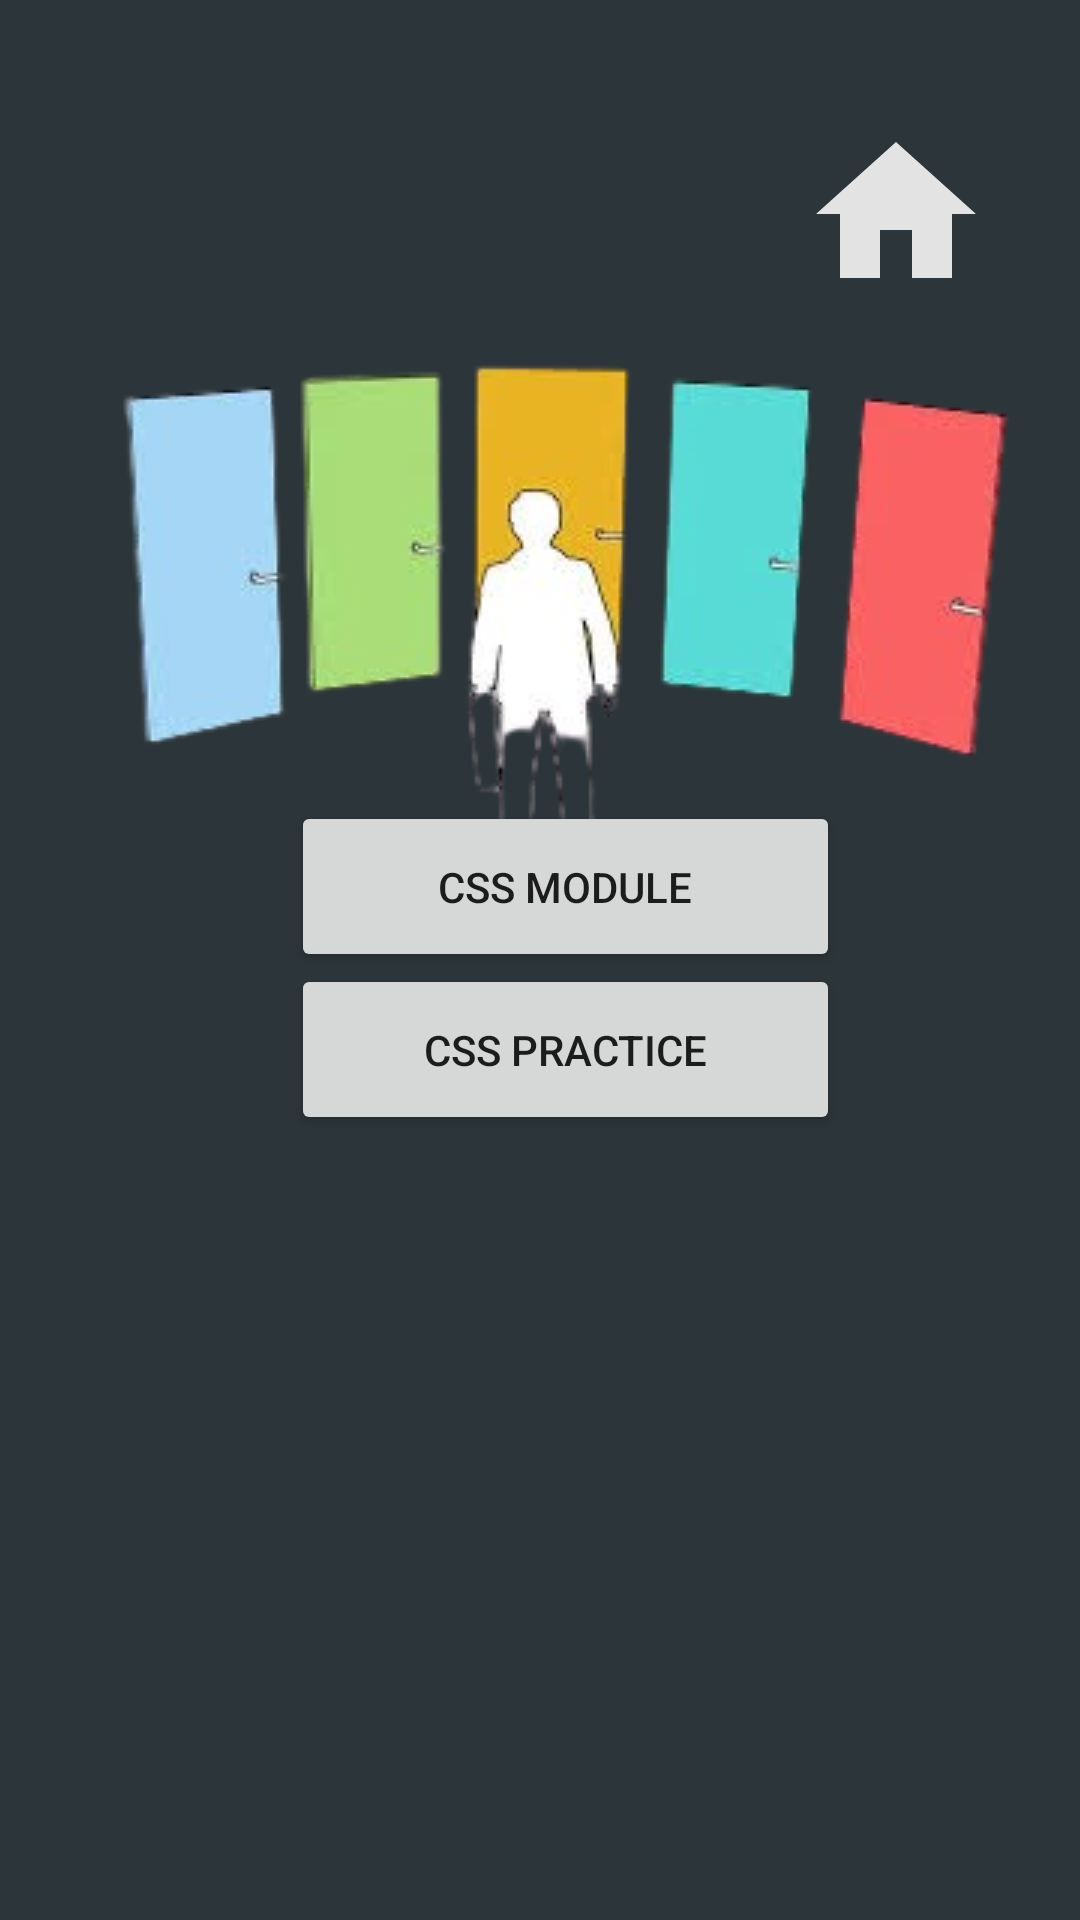

The Android layout XML behind this screen, and the referenced resources:
<!-- AndroidManifest.xml: application theme Theme.W3school -->
<!-- res/layout/css.xml -->
<?xml version="1.0" encoding="utf-8"?>
<androidx.constraintlayout.widget.ConstraintLayout xmlns:android="http://schemas.android.com/apk/res/android"
    xmlns:app="http://schemas.android.com/apk/res-auto"
    xmlns:tools="http://schemas.android.com/tools"
    android:id="@+id/main"
    android:layout_width="match_parent"
    android:layout_height="match_parent"
    android:background="#2C3539"
    tools:context=".CssActivity">

    <Button
        android:id="@+id/cssModule"
        android:layout_width="183dp"
        android:layout_height="57dp"
        android:text="CSS module"
        app:layout_constraintBottom_toBottomOf="parent"
        app:layout_constraintEnd_toEndOf="parent"
        app:layout_constraintHorizontal_bias="0.548"
        app:layout_constraintStart_toStartOf="parent"
        app:layout_constraintTop_toTopOf="parent"
        app:layout_constraintVertical_bias="0.458" />

    <Button
        android:id="@+id/practiceCSS"
        android:layout_width="183dp"
        android:layout_height="57dp"
        android:text="CSS practice"
        app:layout_constraintBottom_toBottomOf="parent"
        app:layout_constraintEnd_toEndOf="parent"
        app:layout_constraintHorizontal_bias="0.548"
        app:layout_constraintStart_toStartOf="parent"
        app:layout_constraintTop_toTopOf="parent"
        app:layout_constraintVertical_bias="0.551" />

    <ImageView
        android:id="@+id/homeImgView"
        android:layout_width="75dp"
        android:layout_height="64dp"
        app:layout_constraintBottom_toBottomOf="parent"
        app:layout_constraintEnd_toEndOf="parent"
        app:layout_constraintHorizontal_bias="0.916"
        app:layout_constraintStart_toStartOf="parent"
        app:layout_constraintTop_toTopOf="parent"
        app:layout_constraintVertical_bias="0.068"
        app:srcCompat="@drawable/baseline_home_24" />
    <ImageView
        android:id="@+id/imageView"
        android:layout_width="wrap_content"
        android:layout_height="wrap_content"
        app:layout_constraintBottom_toBottomOf="parent"
        app:layout_constraintEnd_toEndOf="parent"
        app:layout_constraintHorizontal_bias="0.64"
        app:layout_constraintStart_toStartOf="parent"
        app:layout_constraintTop_toTopOf="parent"
        app:layout_constraintVertical_bias="0.253"
        app:srcCompat="@drawable/directions" />

</androidx.constraintlayout.widget.ConstraintLayout>
<!-- resources referenced by this layout -->
<resources>
  <!-- drawable baseline_home_24 (drawable) -->
  <vector xmlns:android="http://schemas.android.com/apk/res/android" android:alpha="0.87" android:height="24dp" android:tint="#FFFDFD" android:viewportHeight="24" android:viewportWidth="24" android:width="24dp">
        
      <path android:fillColor="@android:color/white" android:pathData="M10,20v-6h4v6h5v-8h3L12,3 2,12h3v8z"/>
      
  </vector>
  <!-- drawable directions: png bitmap (drawable, 48836 bytes) -->
  <style name="Theme.W3school" parent="Base.Theme.W3school" />
  <style name="Base.Theme.W3school" parent="Theme.AppCompat.Light.NoActionBar">
          
          
      </style>
</resources>
